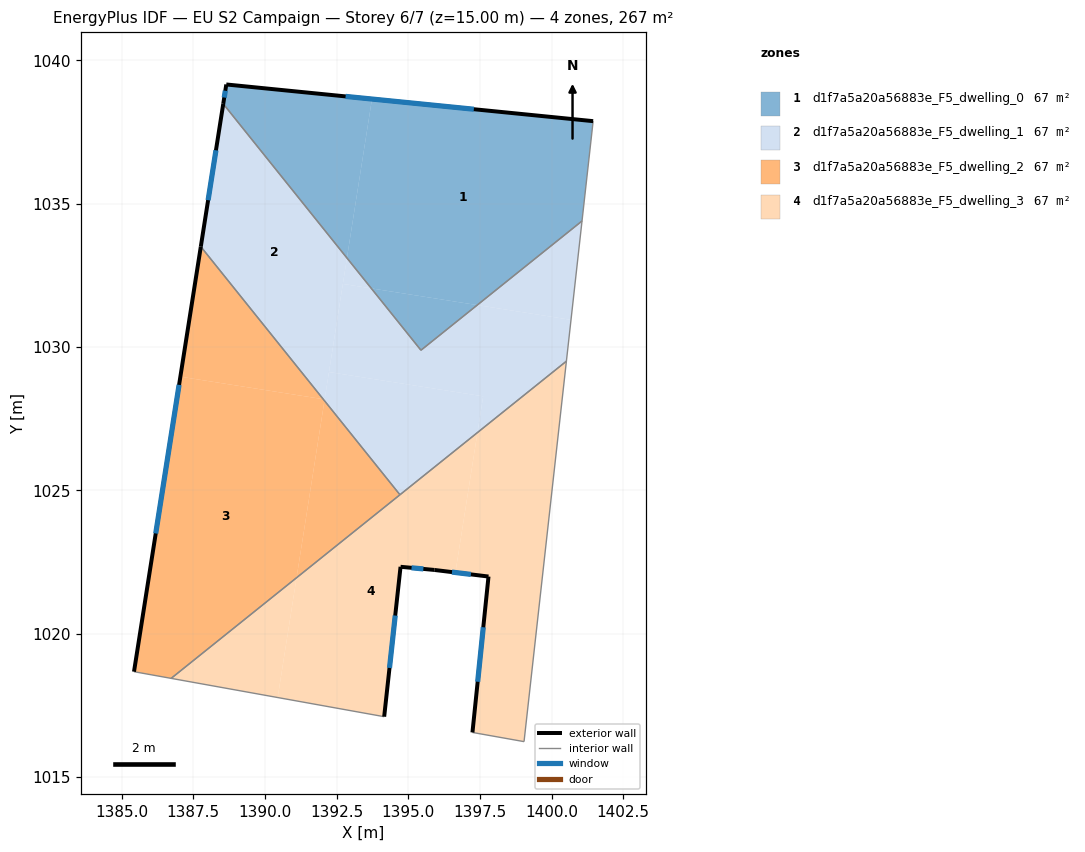
=== STOREY PLAN SPEC (per zone: floor XY polygon, exterior-wall plan segments, windows/doors) ===
zone 1: d1f7a5a20a56883e_F5_dwelling_0  (66.7 m²)
  floor: (1401.45, 1037.88) (1401.06, 1034.40) (1397.40, 1031.46) (1393.71, 1032.05) (1392.86, 1033.11) (1393.73, 1038.65)
  floor: (1393.73, 1038.65) (1392.86, 1033.11) (1388.54, 1038.48) (1388.65, 1039.16)
  floor: (1397.40, 1031.46) (1395.44, 1029.89) (1393.71, 1032.05)
  exterior wall: (1388.65, 1039.16) – (1388.54, 1038.48)  [0.7 m]
    window: (1388.61, 1038.94) – (1388.58, 1038.70)  [0.3 m²]
  exterior wall: (1401.45, 1037.88) – (1388.65, 1039.16)  [12.9 m]
    window: (1397.29, 1038.30) – (1392.81, 1038.74)  [4.7 m²]
  interior walls: 3
zone 2: d1f7a5a20a56883e_F5_dwelling_1  (66.7 m²)
  floor: (1388.54, 1038.48) (1392.86, 1033.11) (1392.08, 1028.17) (1392.03, 1028.18) (1387.76, 1033.50)
  floor: (1397.61, 1028.28) (1397.41, 1027.01) (1394.71, 1024.84) (1392.07, 1028.13) (1392.23, 1029.13)
  floor: (1392.86, 1033.11) (1393.71, 1032.05) (1392.72, 1032.20)
  floor: (1400.68, 1030.95) (1400.52, 1029.50) (1397.41, 1027.01) (1397.61, 1028.28) (1392.23, 1029.13) (1392.72, 1032.20) (1393.71, 1032.05) (1395.44, 1029.89) (1397.40, 1031.46)
  floor: (1401.06, 1034.40) (1400.68, 1030.95) (1397.40, 1031.46)
  exterior wall: (1388.54, 1038.48) – (1387.76, 1033.50)  [5.0 m]
    window: (1388.29, 1036.86) – (1388.01, 1035.12)  [1.8 m²]
  interior walls: 5
zone 3: d1f7a5a20a56883e_F5_dwelling_2  (66.7 m²)
  floor: (1392.03, 1028.18) (1392.07, 1028.13) (1391.10, 1021.95) (1386.72, 1018.44) (1385.43, 1018.67) (1387.05, 1028.96)
  floor: (1387.76, 1033.50) (1392.03, 1028.18) (1387.05, 1028.96)
  floor: (1392.07, 1028.13) (1394.71, 1024.84) (1391.10, 1021.95)
  exterior wall: (1387.76, 1033.50) – (1385.43, 1018.67)  [15.0 m]
    window: (1387.00, 1028.68) – (1386.19, 1023.49)  [5.5 m²]
  interior walls: 3
zone 4: d1f7a5a20a56883e_F5_dwelling_3  (66.7 m²)
  floor: (1397.41, 1027.01) (1396.64, 1022.13) (1395.91, 1022.22) (1394.73, 1022.33) (1394.16, 1017.10) (1390.44, 1017.77) (1391.10, 1021.95)
  floor: (1400.52, 1029.50) (1399.04, 1016.23) (1397.24, 1016.55) (1397.80, 1021.99) (1396.64, 1022.13) (1397.41, 1027.01)
  floor: (1391.10, 1021.95) (1390.44, 1017.77) (1386.72, 1018.44)
  exterior wall: (1394.16, 1017.10) – (1394.73, 1022.33)  [5.3 m]
    window: (1394.34, 1018.80) – (1394.54, 1020.63)  [1.9 m²]
  exterior wall: (1397.80, 1021.99) – (1397.24, 1016.55)  [5.5 m]
    window: (1397.62, 1020.22) – (1397.42, 1018.32)  [2.0 m²]
  exterior wall: (1395.91, 1022.22) – (1397.80, 1021.99)  [1.9 m]
    window: (1396.52, 1022.15) – (1397.18, 1022.07)  [0.7 m²]
  exterior wall: (1394.73, 1022.33) – (1395.91, 1022.22)  [1.2 m]
    window: (1395.11, 1022.30) – (1395.53, 1022.26)  [0.4 m²]
  interior walls: 5

=== DERIVED (storey summary) ===
Building: EU S2 Campaign
Storey: 6 of 7  (floor level z = 15.00 m)
Storey gross floor area: 266.8 m²
Zones on this storey: 4
  - d1f7a5a20a56883e_F5_dwelling_0: floor 66.7 m²; exterior wall 13.5 m (40.6 m²); 2 window(s) 5.0 m²; WWR 12.2%
  - d1f7a5a20a56883e_F5_dwelling_1: floor 66.7 m²; exterior wall 5.0 m (15.1 m²); 1 window(s) 1.8 m²; WWR 12.2%
  - d1f7a5a20a56883e_F5_dwelling_2: floor 66.7 m²; exterior wall 15.0 m (45.0 m²); 1 window(s) 5.5 m²; WWR 12.2%
  - d1f7a5a20a56883e_F5_dwelling_3: floor 66.7 m²; exterior wall 13.8 m (41.5 m²); 4 window(s) 5.1 m²; WWR 12.2%
Zone adjacency (shared interzone walls):
  - d1f7a5a20a56883e_F5_dwelling_0 ↔ d1f7a5a20a56883e_F5_dwelling_1
  - d1f7a5a20a56883e_F5_dwelling_1 ↔ d1f7a5a20a56883e_F5_dwelling_2
  - d1f7a5a20a56883e_F5_dwelling_1 ↔ d1f7a5a20a56883e_F5_dwelling_3
  - d1f7a5a20a56883e_F5_dwelling_2 ↔ d1f7a5a20a56883e_F5_dwelling_3